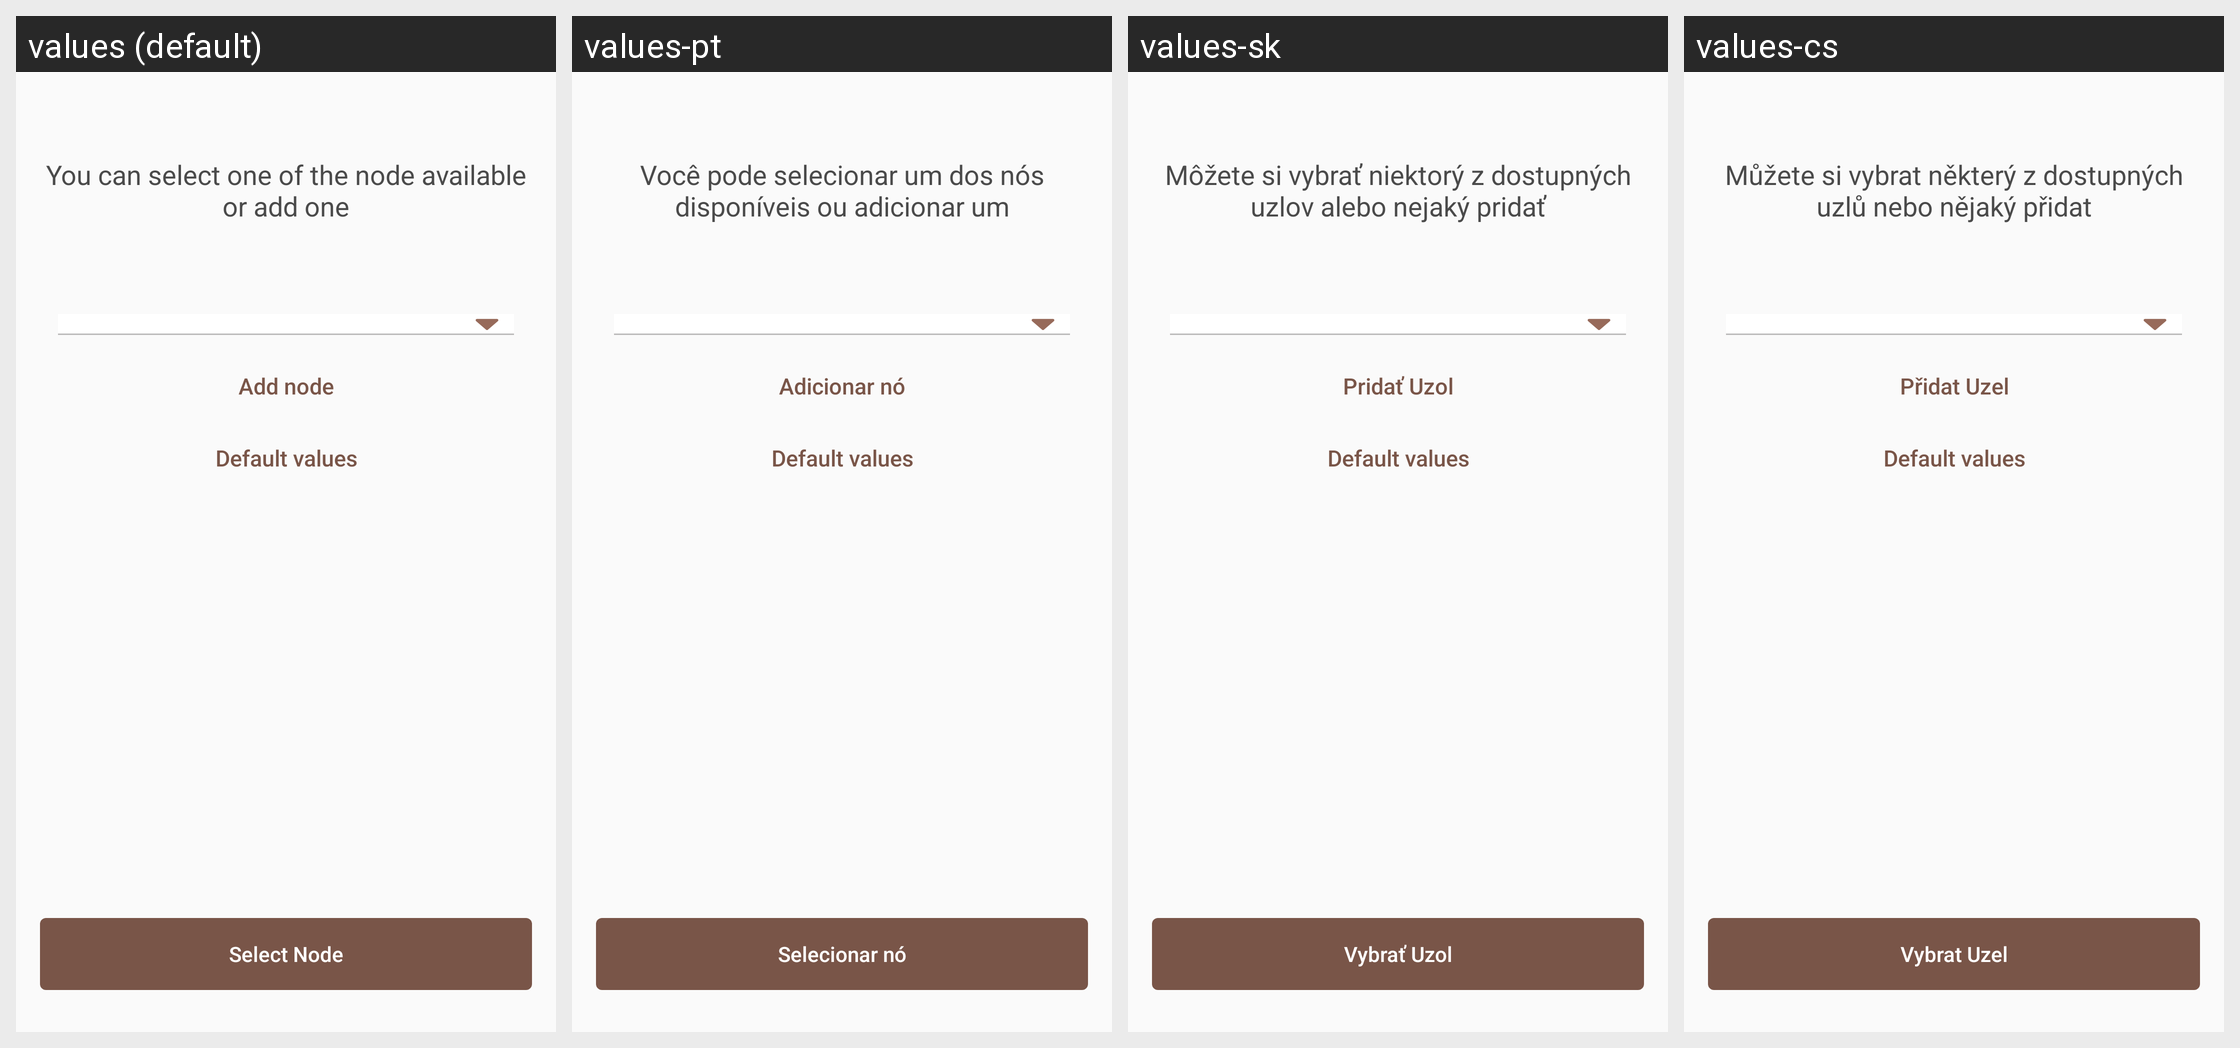

This grid shows one Android layout under several languages. Give, for every string resource on the screen, its name, the default text and each shown locale's text.
Android screen res/layout/fragment_start_node.xml rendered under 4 locales, left to right: values (default), values-pt, values-sk, values-cs. Device: Nexus 5 (rendered at 1080×1920; each locale shown at half size, 540×960, under a caption strip naming it); theme AppTheme.
Other locales in the repository, not shown: values-de, values-es, values-fi, values-fr, values-ko, values-nl.
Strings drawn on this screen, with the default value and each locale's value (text and hints the layout hard-codes, and strings that could not be matched under every locale, appear in the picture but are not listed):

node_selection_message
  values: You can select one of the node available or add one
  values-pt: Você pode selecionar um dos nós disponíveis ou adicionar um
  values-sk: Môžete si vybrať niektorý z dostupných uzlov alebo nejaký pridať
  values-cs: Můžete si vybrat některý z dostupných uzlů nebo nějaký přidat

btn_select_node
  values: Add node
  values-pt: Adicionar nó
  values-sk: Pridať Uzol
  values-cs: Přidat Uzel

node_default
  values: Default values
  values-pt: Default values  [not translated; the default value is used]
  values-sk: Default values  [not translated; the default value is used]
  values-cs: Default values  [not translated; the default value is used]

select_node
  values: Select Node
  values-pt: Selecionar nó
  values-sk: Vybrať Uzol
  values-cs: Vybrat Uzel
